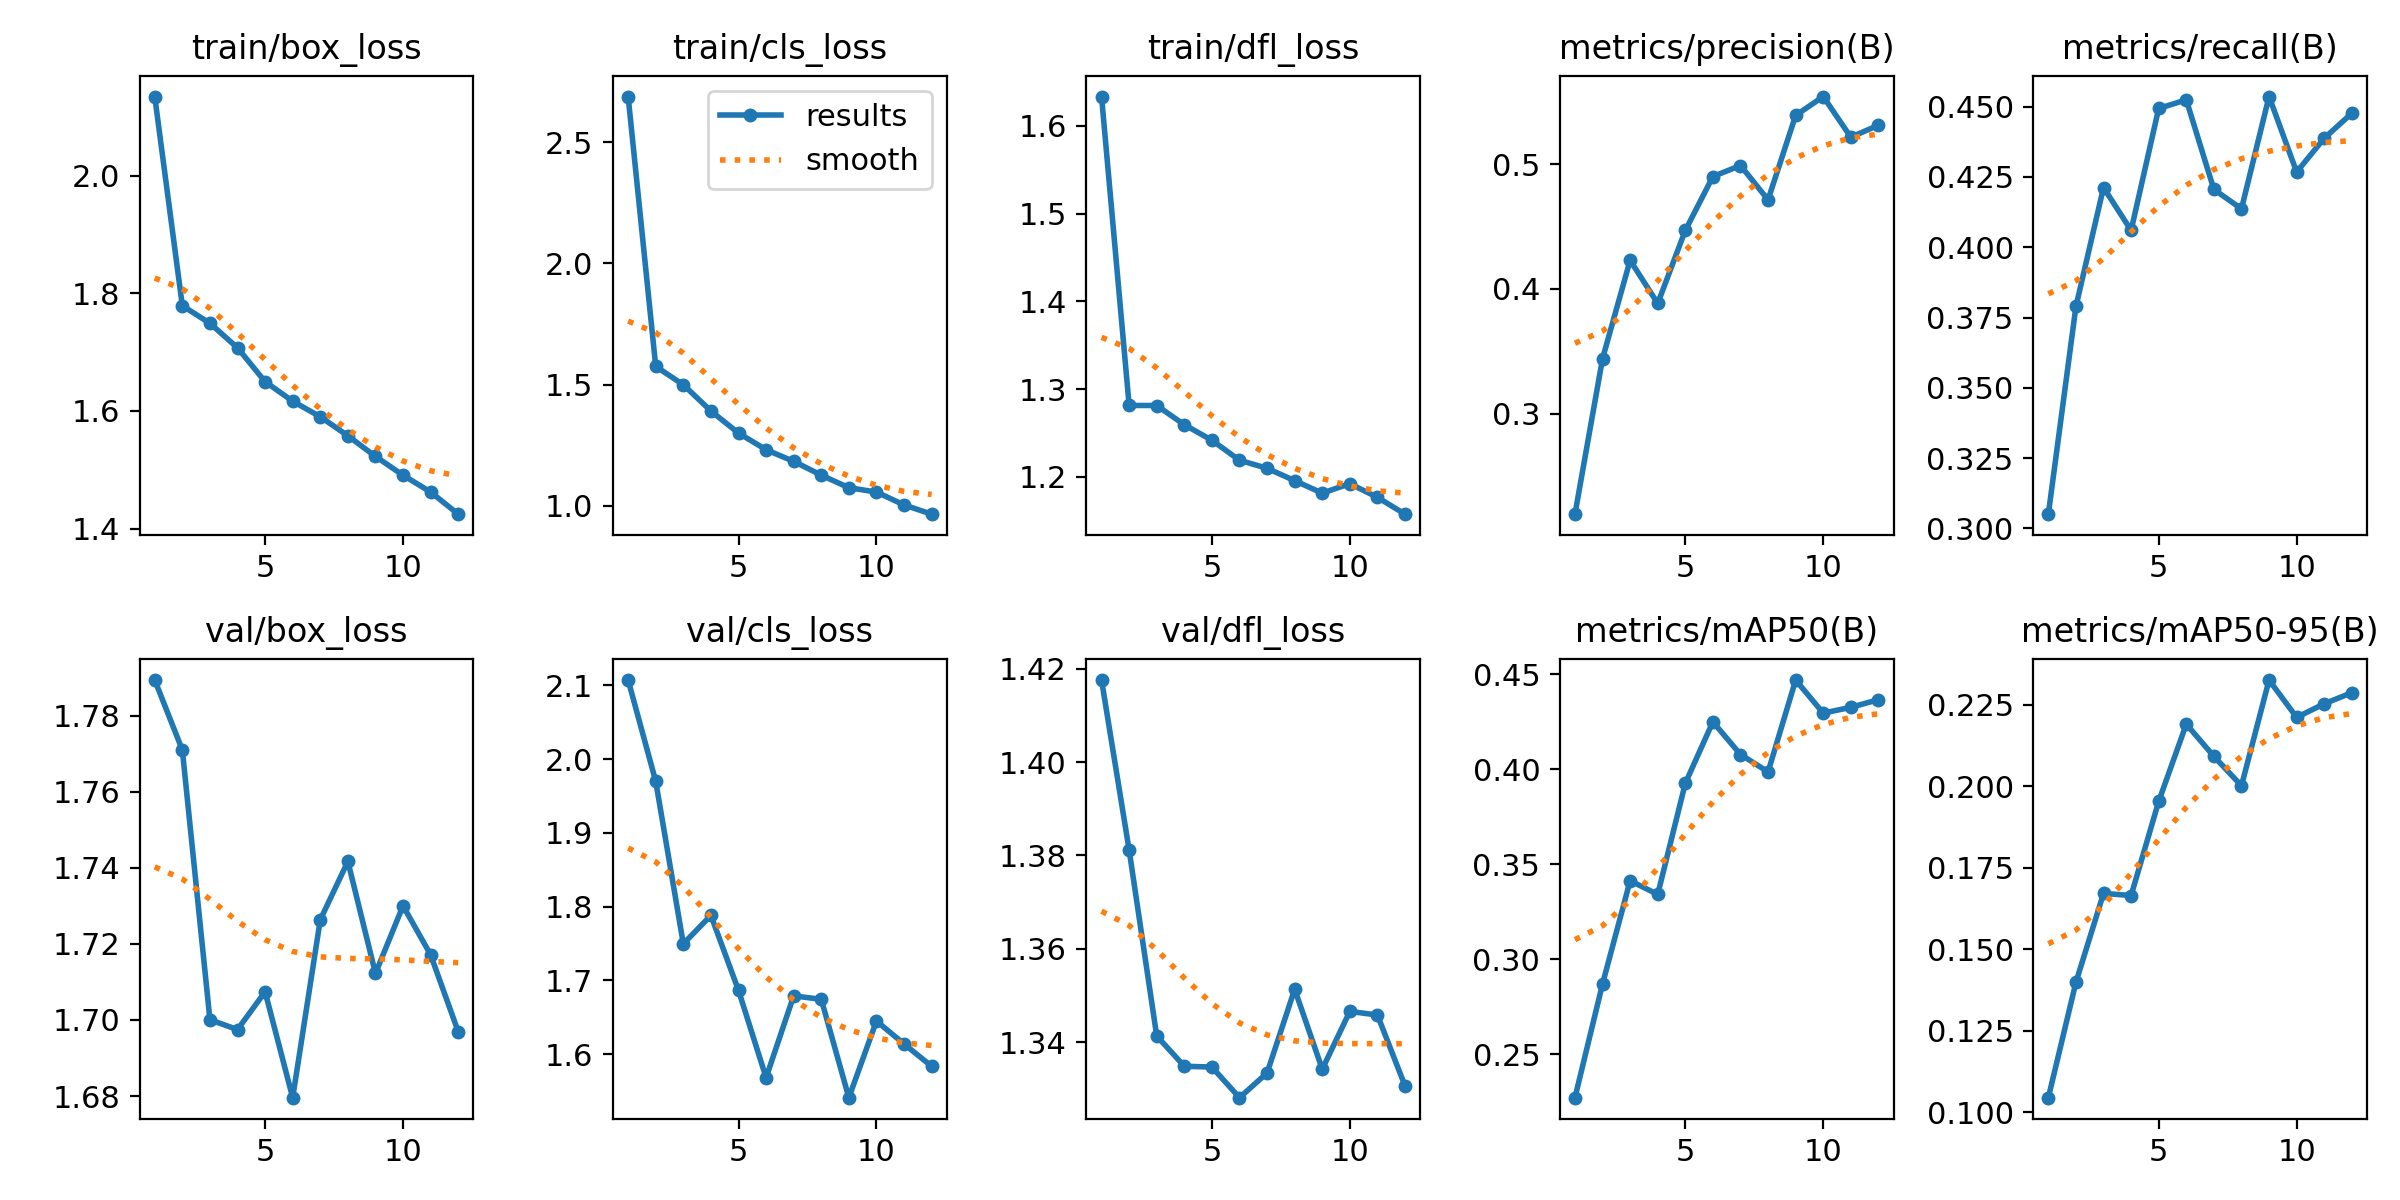

The file beside this chart, header and first rows:
epoch, time, train/box_loss, train/cls_loss, train/dfl_loss, metrics/precision(B), metrics/recall(B), metrics/mAP50(B), metrics/mAP50-95(B), val/box_loss, val/cls_loss, val/dfl_loss, lr/pg0, lr/pg1, lr/pg2
1, 255.3, 2.134, 2.688, 1.634, 0.2196, 0.305, 0.2271, 0.1045, 1.789, 2.107, 1.418, 0.0002767, 0.0002767, 0.0002767
2, 508.6, 1.779, 1.575, 1.281, 0.3441, 0.3789, 0.287, 0.1399, 1.771, 1.97, 1.381, 0.0005086, 0.0005086, 0.0005086
3, 761.7, 1.749, 1.5, 1.281, 0.4229, 0.4212, 0.3413, 0.1671, 1.7, 1.75, 1.341, 0.0006947, 0.0006947, 0.0006947
4, 1014, 1.707, 1.391, 1.259, 0.3883, 0.406, 0.3341, 0.1664, 1.697, 1.788, 1.335, 0.0006268, 0.0006268, 0.0006268
5, 1266, 1.65, 1.301, 1.242, 0.4468, 0.4494, 0.3926, 0.1953, 1.707, 1.687, 1.335, 0.0005581, 0.0005581, 0.0005581
6, 1518, 1.616, 1.232, 1.219, 0.49, 0.4524, 0.4249, 0.219, 1.68, 1.568, 1.328, 0.0004894, 0.0004894, 0.0004894
7, 1770, 1.59, 1.184, 1.21, 0.4988, 0.4206, 0.4077, 0.2091, 1.726, 1.679, 1.333, 0.0004207, 0.0004207, 0.0004207
8, 2023, 1.558, 1.127, 1.196, 0.4714, 0.4137, 0.3986, 0.2001, 1.742, 1.674, 1.351, 0.0003519, 0.0003519, 0.0003519
9, 2275, 1.523, 1.075, 1.182, 0.539, 0.4536, 0.4469, 0.2325, 1.712, 1.541, 1.334, 0.0002832, 0.0002832, 0.0002832
10, 2511, 1.491, 1.057, 1.192, 0.5541, 0.4268, 0.4295, 0.2211, 1.73, 1.645, 1.347, 0.0002145, 0.0002145, 0.0002145
11, 2747, 1.462, 1.004, 1.177, 0.5215, 0.4388, 0.4325, 0.2252, 1.717, 1.614, 1.346, 0.0001458, 0.0001458, 0.0001458
12, 2982, 1.425, 0.9662, 1.158, 0.5311, 0.4477, 0.4365, 0.2286, 1.697, 1.584, 1.331, 7.70525e-05, 7.70525e-05, 7.70525e-05
